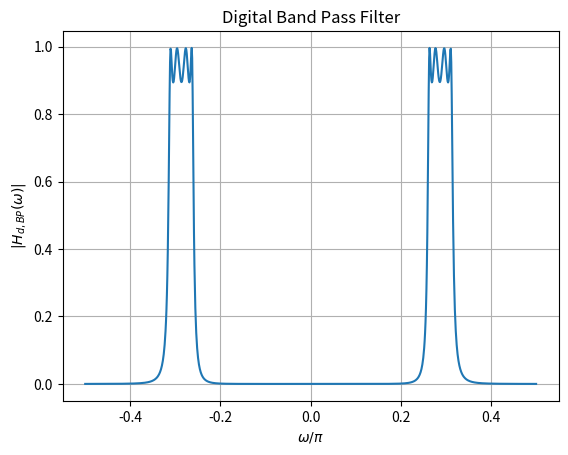

This figure's Python source: (Note: this script raises an exception after producing the figure.)
import numpy as np
import matplotlib.pyplot as plt
from sympy import symbols, exp, I

# Define symbolic variables
s, s_L, z, omega = symbols('s s_L z omega')

# Given transfer function
H_s_L = 0.2545/ (s_L**4 + 0.9766*s_L**3 + 1.47784*s_L**2 + 0.7687*s_L + 0.2845)

Omega_0_val = 0.483
B_val = 0.098


s_L_expr = (s**2 + Omega_0_val**2) / (B_val * s)
H_s = H_s_L.subs(s_L, s_L_expr)

# Substitute s expression
s_expr = (1 - z**(-1)) / (1 + z**(-1))
H_s = H_s.subs(s, s_expr)

# Define the expression for z
z_expr = exp(1j * omega)

# Substitute z expression
H_z = H_s.subs(z, z_expr)


omega_values = np.linspace(-np.pi/2, np.pi/2, 1000)  
H_values = [np.abs(H_z.evalf(subs={omega: om_val})) for om_val in omega_values]

# Plot
plt.plot(omega_values/np.pi, H_values)
plt.xlabel(r'$\omega/\pi$')
plt.ylabel(r'$|H_{d,BP}(\omega)|$')
plt.title("Digital Band Pass Filter")
plt.grid(True)
plt.savefig("../figs/Digital_BPF.png")
